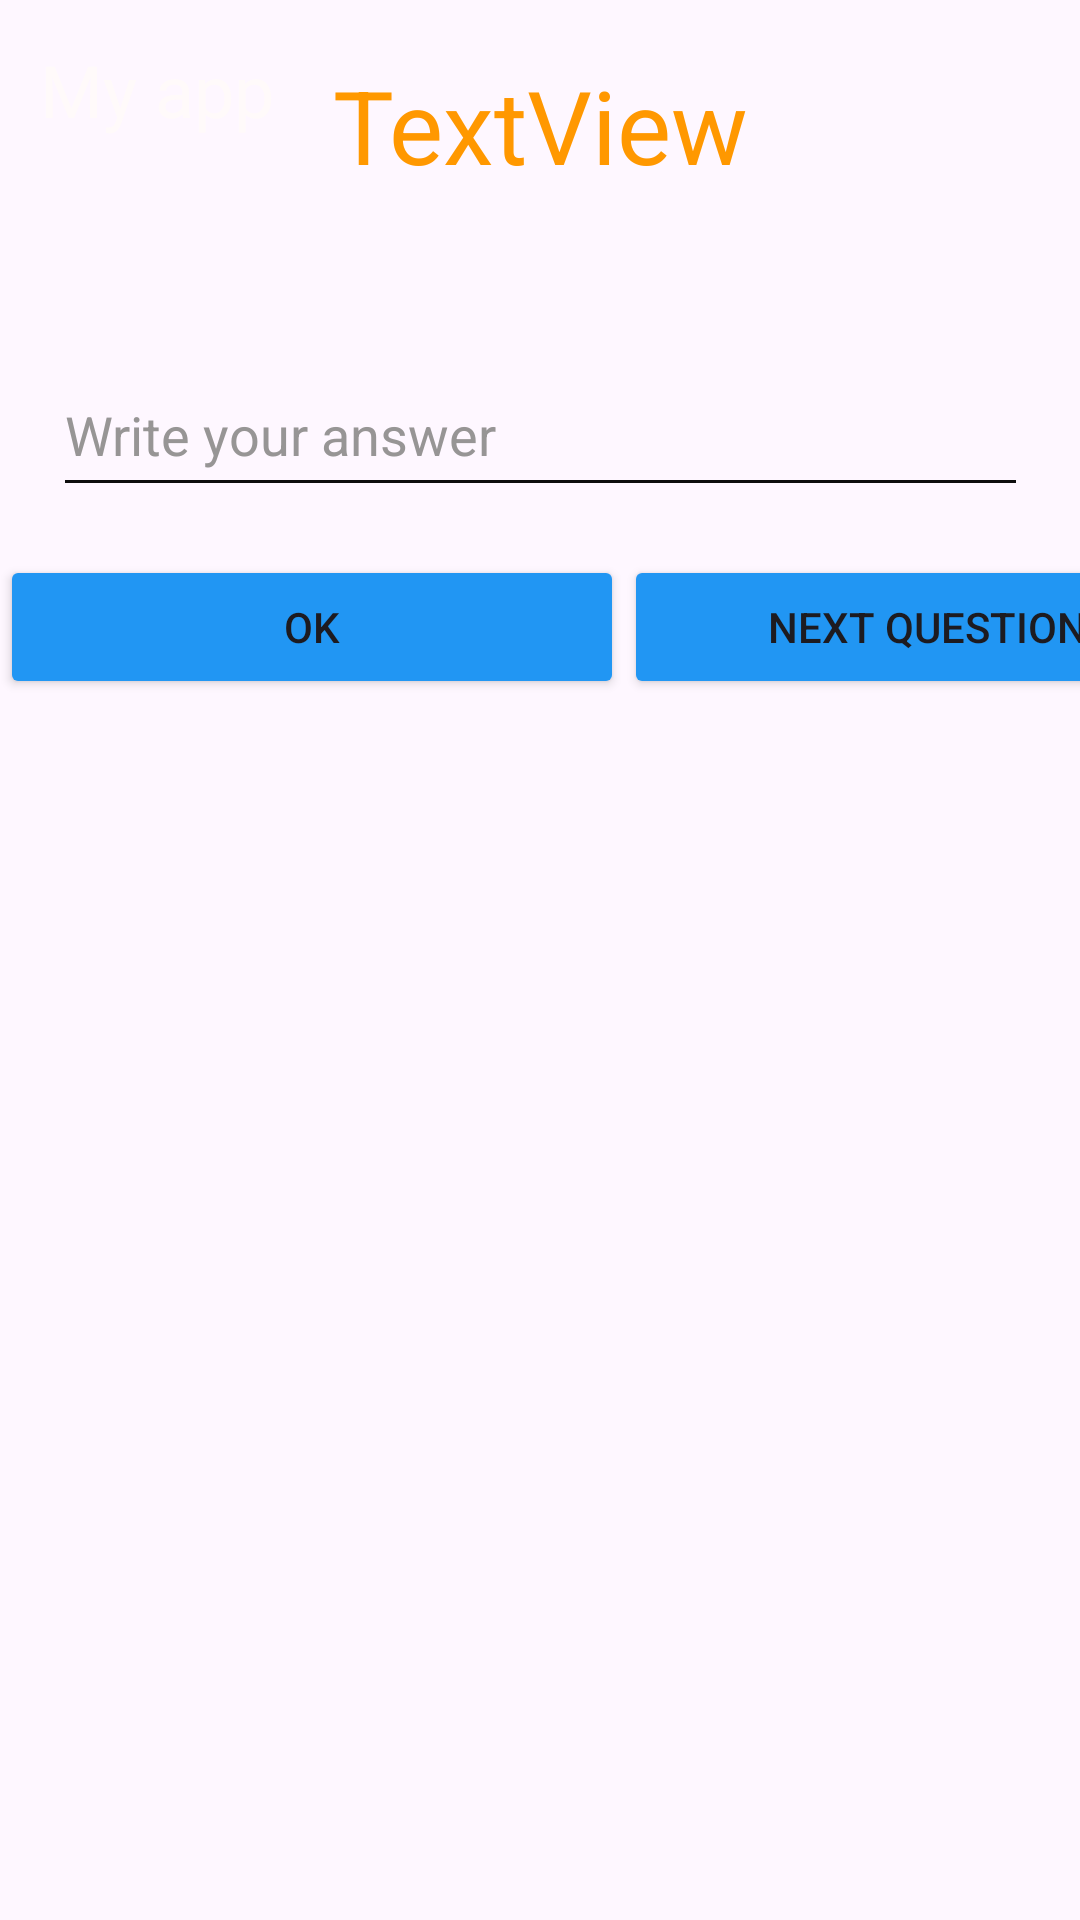

Reconstruct the res/layout file that produces this screen, plus the resources it refers to.
<!-- AndroidManifest.xml: application theme Theme.Challenge_3 -->
<!-- res/layout/addition_screen.xml -->
<?xml version="1.0" encoding="utf-8"?>
<androidx.constraintlayout.widget.ConstraintLayout xmlns:android="http://schemas.android.com/apk/res/android"
    xmlns:app="http://schemas.android.com/apk/res-auto"
    xmlns:tools="http://schemas.android.com/tools"
    android:layout_width="match_parent"
    android:background="@drawable/wallpaper_chal_3"
    android:layout_height="match_parent">

    <androidx.appcompat.widget.Toolbar
        android:id="@+id/toolbar3"
        android:layout_width="409dp"
        android:layout_height="wrap_content"
        android:background="?attr/colorPrimary"
        android:backgroundTint="#2196F3"
        android:minHeight="?attr/actionBarSize"
        android:theme="?attr/actionBarTheme"
        app:layout_constraintBottom_toTopOf="@+id/linearLayout"
        app:layout_constraintEnd_toEndOf="parent"
        app:layout_constraintHorizontal_bias="0.0"
        app:layout_constraintStart_toStartOf="parent"
        app:layout_constraintTop_toTopOf="parent"
        app:layout_constraintVertical_bias="0.459" />

    <TextView
        android:id="@+id/textView"
        android:layout_width="105dp"
        android:layout_height="45dp"
        android:text="@string/my_app_2"
        android:textColor="#FFFAFA"
        android:textSize="24sp"
        app:layout_constraintBottom_toBottomOf="parent"
        app:layout_constraintEnd_toEndOf="parent"
        app:layout_constraintHorizontal_bias="0.052"
        app:layout_constraintStart_toStartOf="parent"
        app:layout_constraintTop_toTopOf="parent"
        app:layout_constraintVertical_bias="0.023"
        tools:ignore="TextSizeCheck" />

    <LinearLayout
        android:id="@+id/linearLayout"
        android:layout_width="409dp"
        android:layout_height="39dp"
        android:layout_marginBottom="4dp"
        android:orientation="horizontal"
        app:layout_constraintBottom_toTopOf="@+id/txtAddition"
        app:layout_constraintEnd_toEndOf="parent"
        app:layout_constraintHorizontal_bias="1.0"
        app:layout_constraintStart_toStartOf="parent"
        tools:ignore="TextSizeCheck">

        <TextView
            android:id="@+id/txtScore"
            android:layout_width="wrap_content"
            android:layout_height="wrap_content"
            android:layout_weight="1"
            android:text="@string/score"
            android:textAlignment="textEnd"
            android:textColor="#F44336"
            android:textSize="16sp" />

        <TextView
            android:id="@+id/txtScoreNumber"
            android:layout_width="wrap_content"
            android:layout_height="wrap_content"
            android:layout_weight="1"
            android:textColor="#F44336" />

        <TextView
            android:id="@+id/txtLife"
            android:layout_width="wrap_content"
            android:layout_height="wrap_content"
            android:layout_weight="1"
            android:text="@string/life"
            android:textAlignment="textEnd"
            android:textColor="#F44336"
            android:textSize="16sp" />

        <TextView
            android:id="@+id/txtLifeNumber"
            android:layout_width="wrap_content"
            android:layout_height="wrap_content"
            android:layout_weight="1"
            android:textColor="#F44336" />

        <TextView
            android:id="@+id/txtTimer"
            android:layout_width="wrap_content"
            android:layout_height="wrap_content"
            android:layout_weight="1"
            android:text="@string/timer"
            android:textAlignment="textEnd"
            android:textColor="#F44336"
            android:textSize="16sp" />

        <TextView
            android:id="@+id/txtTime"
            android:layout_width="wrap_content"
            android:layout_height="wrap_content"
            android:layout_weight="1"
            android:textColor="#F44336" />
    </LinearLayout>

    <TextView
        android:id="@+id/txtAddition"
        android:layout_width="183dp"
        android:layout_height="83dp"
        android:layout_marginBottom="16dp"
        android:importantForAutofill="no"
        android:text="@string/textview"
        android:textAlignment="center"
        android:textColor="#FF9800"
        android:textSize="34sp"
        app:layout_constraintBottom_toTopOf="@+id/editTextWriteYourAnswer"
        app:layout_constraintEnd_toEndOf="parent"
        app:layout_constraintStart_toStartOf="parent" />

    <EditText
        android:id="@+id/editTextWriteYourAnswer"
        android:layout_width="325dp"
        android:layout_height="51dp"
        android:layout_marginBottom="16dp"
        android:backgroundTint="#0D0D0D"
        android:ems="10"
        android:hint="@string/write_your_answer"
        android:inputType="text"
        android:textColor="#F8F5F5"
        android:textColorHint="#979595"
        app:layout_constraintBottom_toTopOf="@+id/linearLayout2"
        app:layout_constraintEnd_toEndOf="parent"
        app:layout_constraintStart_toStartOf="parent"
        tools:ignore="Autofill,LabelFor" />

    <LinearLayout
        android:id="@+id/linearLayout2"
        android:layout_width="410dp"
        android:layout_height="83dp"
        android:layout_marginBottom="372dp"
        android:orientation="horizontal"
        app:layout_constraintBottom_toBottomOf="parent"
        app:layout_constraintEnd_toEndOf="parent"
        app:layout_constraintHorizontal_bias="0.0"
        app:layout_constraintStart_toStartOf="parent">

        <Button
            android:id="@+id/btnOk"
            android:layout_width="208dp"
            android:layout_height="wrap_content"
            android:backgroundTint="#2196F3"
            android:text="@string/ok"
            tools:ignore="ButtonOrder,ButtonStyle,DuplicateSpeakableTextCheck" />

        <Button
            android:id="@+id/btnNextQuestion"
            android:layout_width="0dp"
            android:layout_height="wrap_content"
            android:layout_weight="1"
            android:backgroundTint="#2196F3"
            android:text="@string/next_question"
            tools:ignore="ButtonStyle" />
    </LinearLayout>

</androidx.constraintlayout.widget.ConstraintLayout>
<!-- resources referenced by this layout -->
<resources>
  <string name="life">Life:</string>
  <string name="my_app_2">My app</string>
  <string name="next_question">Next Question</string>
  <string name="ok">OK</string>
  <string name="score">Score:</string>
  <string name="textview">TextView</string>
  <string name="timer">Timer:</string>
  <string name="write_your_answer">Write your answer</string>
  <style name="Theme.Challenge_3" parent="Base.Theme.Challenge_3" />
  <style name="Base.Theme.Challenge_3" parent="Theme.Material3.DayNight.NoActionBar">
          
          
      </style>
</resources>
